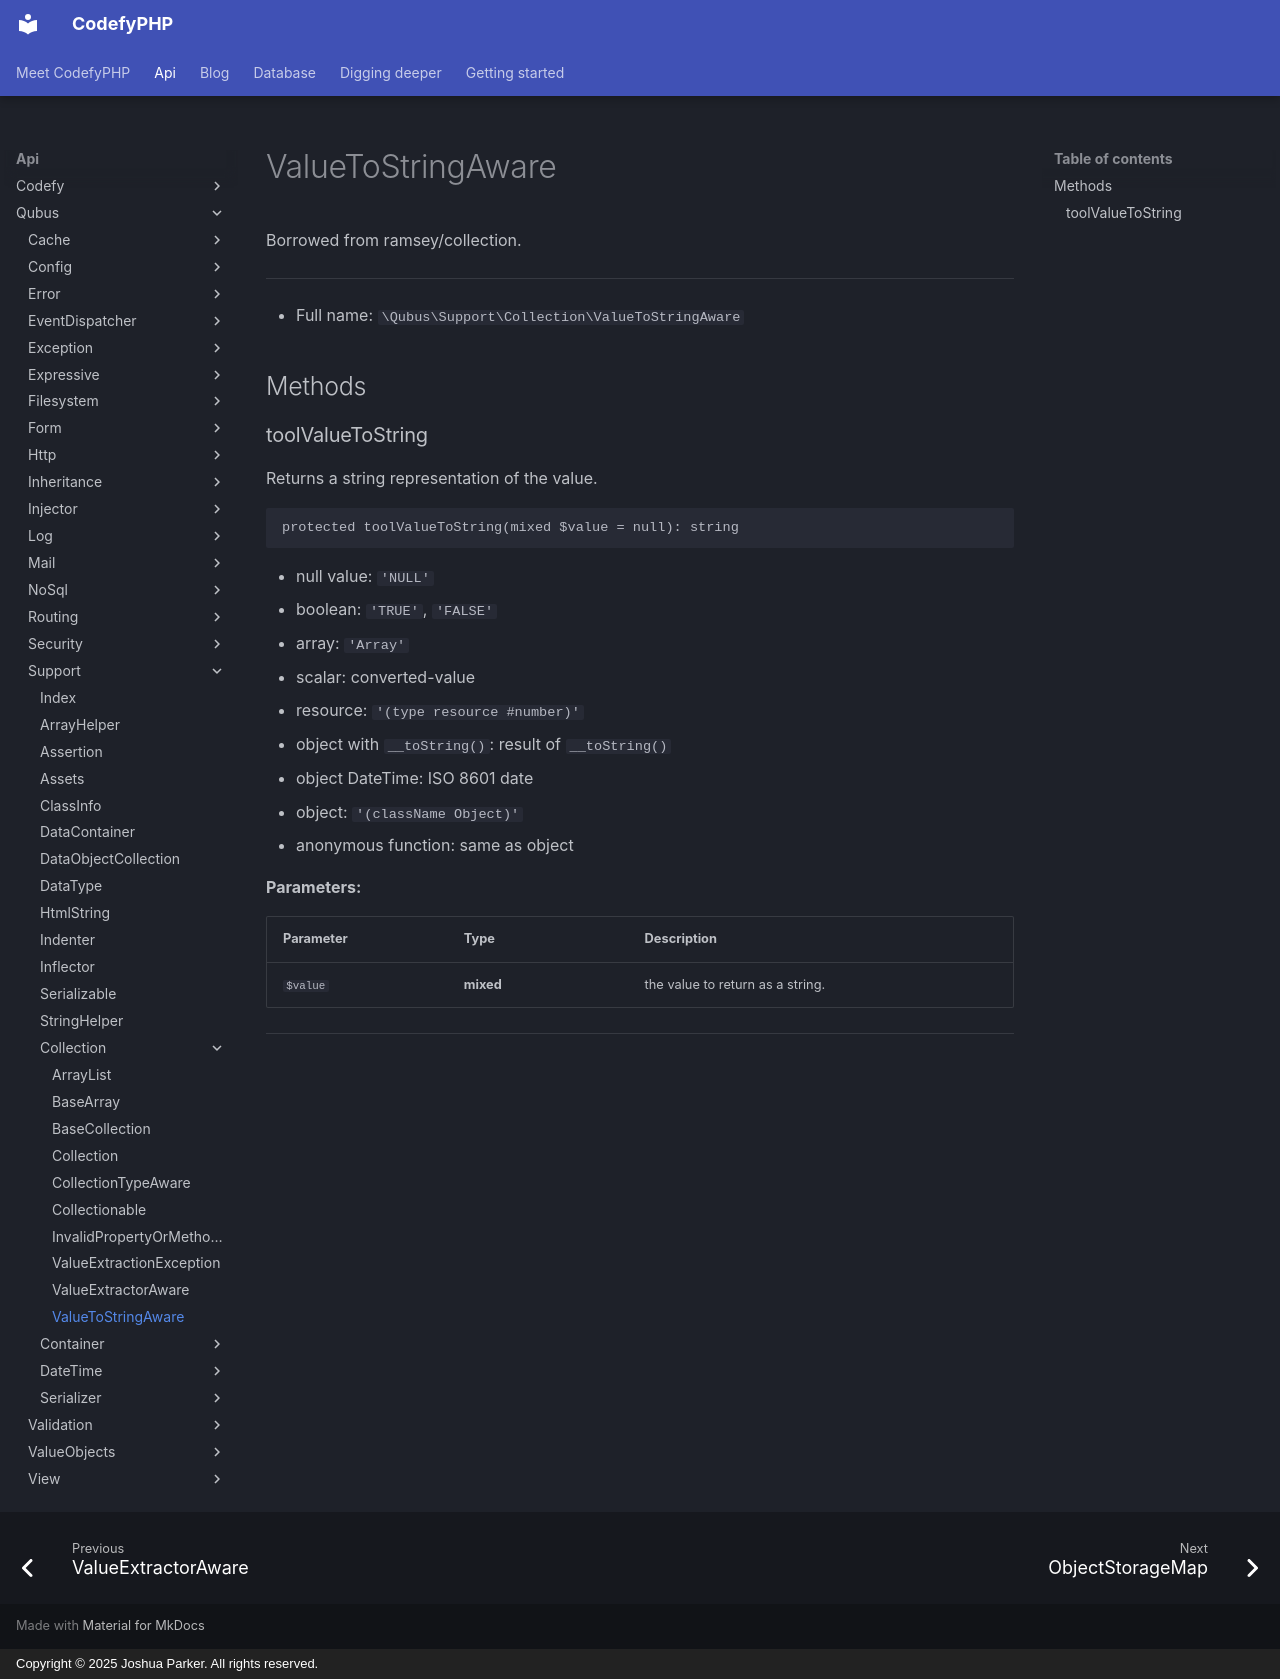

repository: codefyphp/docs · page: api/Qubus/Support/Collection/ValueToStringAware/index.html · generator: mkdocs · copyright: Copyright © 2025 Joshua Parker. All rights reserved.

# ValueToStringAware

Borrowed from ramsey/collection.

***

* Full name: `\Qubus\Support\Collection\ValueToStringAware`

## Methods

### toolValueToString

Returns a string representation of the value.

```php
protected toolValueToString(mixed $value = null): string
```

- null value: `'NULL'`
- boolean: `'TRUE'`, `'FALSE'`
- array: `'Array'`
- scalar: converted-value
- resource: `'(type resource #number)'`
- object with `__toString()`: result of `__toString()`
- object DateTime: ISO 8601 date
- object: `'(className Object)'`
- anonymous function: same as object

**Parameters:**

| Parameter | Type      | Description                      |
|-----------|-----------|----------------------------------|
| `$value`  | **mixed** | the value to return as a string. |

***
